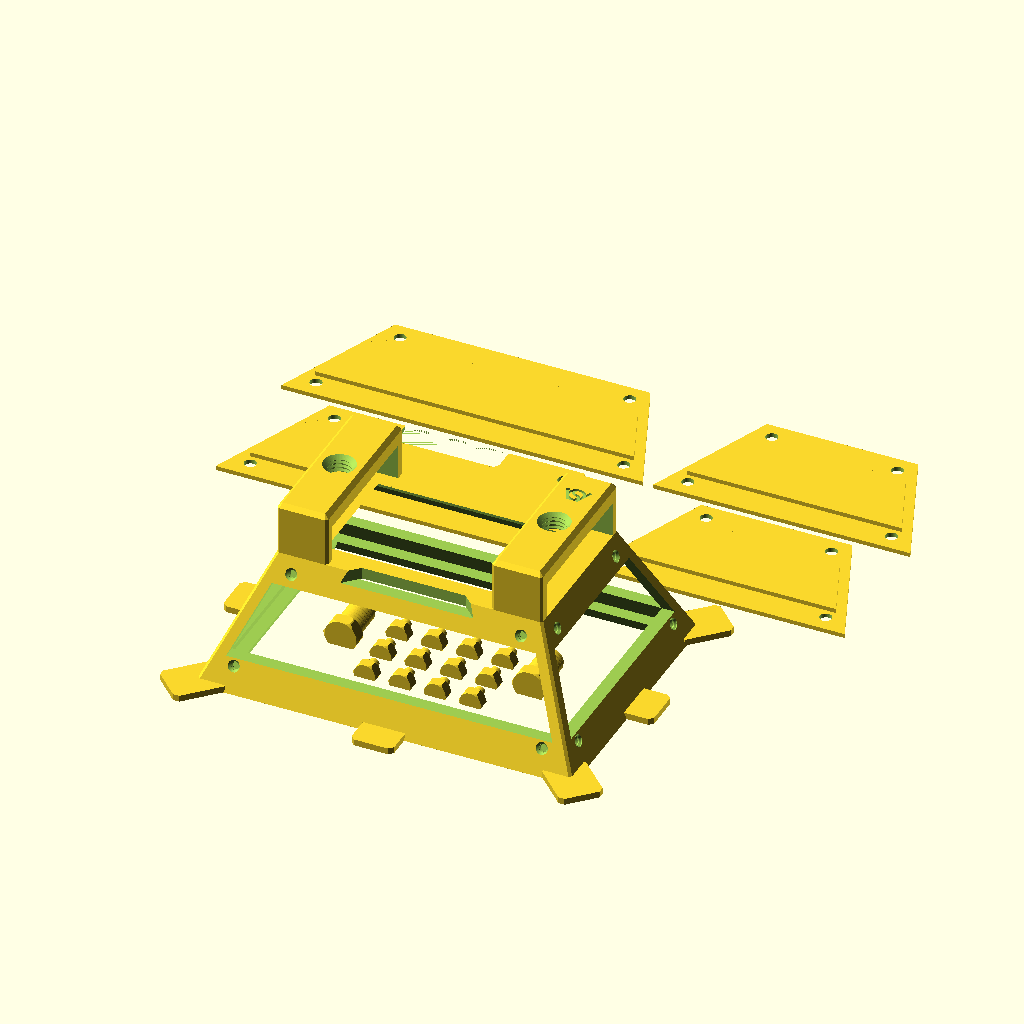
Cell 1: rendered with the file's own defaults.
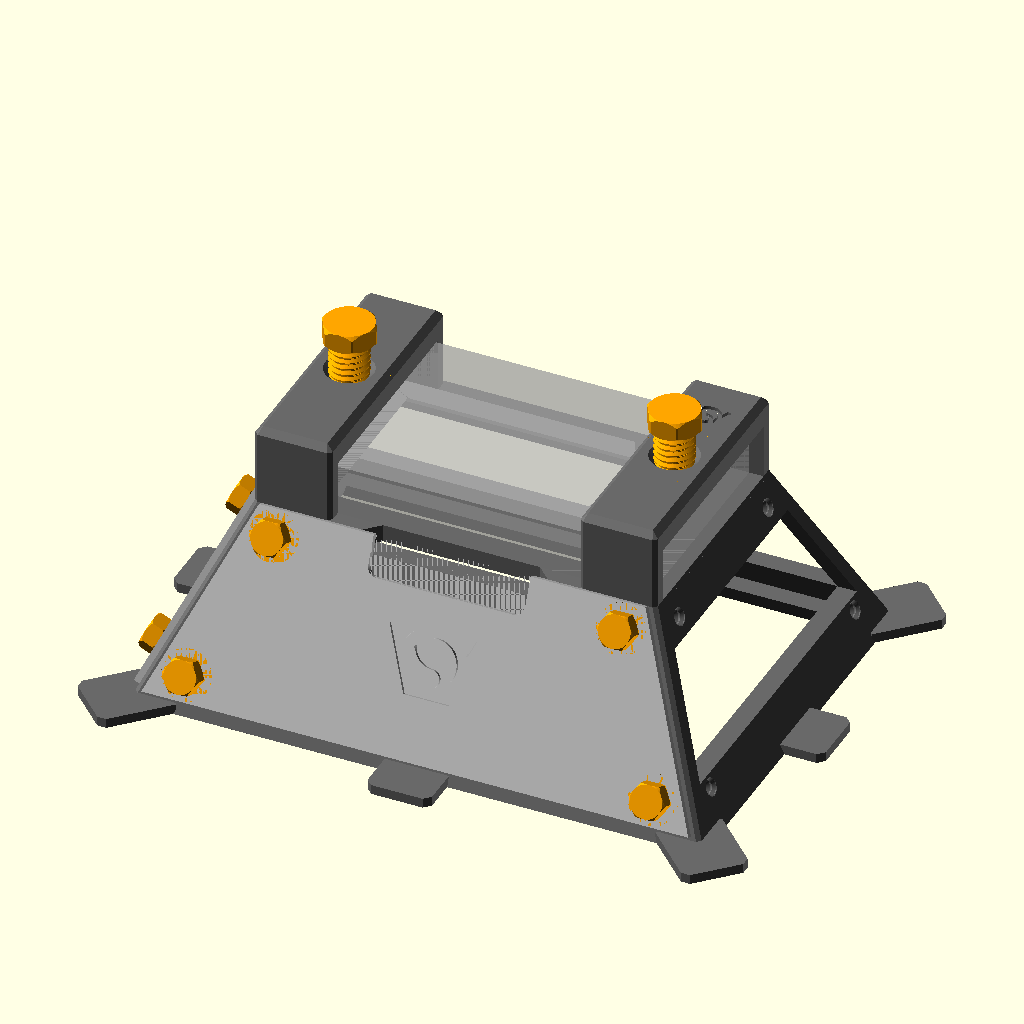
Cell 2: the same model with part = "assembly".
All cells are drawn from the same view direction (rotation 55°, 0°, 25°, orthographic, colour scheme Cornfield), but the view is re-fitted for each cell, so position and scale can differ between cells as well as the parameter.
OpenSCAD source file projects/cuboid_video_light_softbox/cuboid_video_light_softboxV5.scad:
// Copyright (C) Jonas Immanuel Frey - Licensed under GPL
// V5: one big wall cover has a rounded, open cutout at its light-side edge
// for fitting and turning the tripod ballhead. Fit this cover on the -y
// long side, aligned with the existing notch in the frame's top plate.
// The other three covers, frame and screws keep their V4 geometry.
//
// V4: V3 with the screws set to the tested values of fdm_optimized_screws.
// The cover thumb screws are 5 mm with a 2 mm pitch and a 10 mm head, instead
// of 6 mm with a 1.5 mm pitch and a 13 mm head, and all threads have 0.25 mm
// clearance. The light clamp screws stay 12 mm: their wide tip spreads the
// pressure on the light. The VeryOS logo is engraved in the outside of the
// big wall covers, and small in the top of one light clamp on the back.
//
// V3: softbox frame for a flat cuboid video light (Ulanzi VL120 RGB). Same
// frame and exchangeable wall covers as V2 (cuboid_video_light_softboxV2.scad):
// each cover spans its whole side face and is held by four printed thumb
// screws threaded straight into the frame wall, two above and two below the
// window.
//
// The fabric clamp ring of V2 is gone. Instead flat lips stick out from the
// front edge: one in the middle of each side and one diagonally from each
// corner. Lay the diffusion fabric over the front opening, pull it taut and
// clip it to the eight lips with clothespins (see clothespin/image.png).
// Without the ring's groove and screws the front rim is narrower, so the
// front opening is bigger than in V2.
//
// Print 1 frame, 1-2 screws, 1 wallcover_big, 1 wallcover_tripod,
// 2 wallcover_small and 16 thumb screws. All threads are single-start
// right-hand with 45 degree flanks.
// Origin: centre of the light's underside; the frame opens towards -z.
//
// Units: mm. No external libraries needed.

/* [View] */
part = "print_layout"; // [print_layout:All parts on bed,assembly:Assembly preview,frame:Frame,screw:Light clamp screw,thumb_screw:Thumb screw (covers),wallcover_big:Wall cover big (plain long side),wallcover_tripod:Wall cover with tripod cutout (-y long side),wallcover_small:Wall cover small (short sides)]

/* [Video light: Ulanzi VL120 RGB] */
light_length = 116; // x, slides through the clamp tunnels along this axis
light_width = 67;   // y
light_height = 16;  // z
// Gap per side between the light and the clamp tunnel walls. The Onshape
// model used 0; raise it if the light does not slide in.
light_side_clearance = 0;
// Extra tunnel height above the light; the screws take it up.
light_headroom = 1;

/* [Frame] */
// Material around the light at the top of the frame.
light_wall = 4.5;
// Length of each clamp tunnel along the light.
clamp_length = 24;
// Clamp roof above the light; holds the screw thread.
clamp_roof = 8;
// How far the top plate reaches under the light, per side.
plate_overlap_x = 13.5;
plate_overlap_y = 7.5;
// General frame thickness: struts and front rim height measured across the
// walls, and the top plate. The thumb screw length follows it.
frame_thickness = 5.5;
// Material left between the thumb screw holes and the inside of the wall or
// the windows.
hole_margin = 0.8;
// Front rim width, measured horizontally.
rail_width = 12;
// From the underside of the light down to the front opening.
softbox_depth = 60;
// Side wall tilt from vertical.
wall_angle = 24;
// Notch in the top plate on the -y long side, below the light's 1/4" thread.
side_notch_width = 48.7;
// 45 degree bevel on the clamp edges, frame corners and screw holes.
chamfer = 2;

/* [Wall covers] */
wallcover_thickness = 2;
// Gap between the lip and the window edges. Below about 1.1 (thickness *
// tan(wall_angle)) the lip's lower edge hits the frame.
wallcover_lip_clearance = 1.2;
// Distance of the thumb screw rows from the cover's top and bottom edges.
wallcover_screw_inset = 8;

/* [Tripod clearance] */
// Width across the long cover, centred below the light's 1/4" thread.
// By default it follows the existing top-plate notch.
tripod_cutout_width = side_notch_width;
// Depth from the light-side edge, measured along the sloping cover.
// Estimated from problem2/image.png; increase for a larger ballhead wheel.
tripod_cutout_depth = 12;
// Rounded inside corners; 0 gives a rectangular cutout.
tripod_cutout_radius = 3;

/* [Logo] */
// The VeryOS logo engraved in the outside of the big wall covers, centred on
// the window, where the lip makes the cover twice as thick.
logo_width = 30;
// The small logo in the top of the +x light clamp, beside the screw.
frame_logo_width = 12;
// Both logos.
logo_depth = 1;

/* [Clothespin lips] */
// Flat tab flush with the front face, one in the middle of each side and one
// at each corner, pointing diagonally outwards. The clothespin's jaws grip it
// from the front and the back.
lip_thickness = 3;
// How far the lip sticks out beyond the frame's outer edge; at the corners
// along the diagonal.
lip_length = 12;
// Across the lip; leaves room to slide the clothespin to either side.
lip_width = 20;

/* [Light clamp screw] */
thread_diameter = 12;
thread_pitch = 2;
// Radial gap between all screws and their frame threads. 0.25 has little play
// and is safe on printers that are not perfectly calibrated.
thread_clearance = 0.25;
// Threaded shank below the head.
screw_length = 19;
screw_head_width = 15; // across flats
screw_head_height = 6;

/* [Thumb screws] */
// 5 mm is the smallest stable size (fdm_optimized_screws).
thumb_thread_diameter = 5;
thumb_thread_pitch = 2;
// 45 degree chamfer at the tip, for an easy start.
thumb_tip_chamfer = 1;
thumb_head_width = 10; // across flats
thumb_head_height = 5;

/* [Screw printing] */
// All screws print lying on a flat of the head, so the layers run along the
// shank and it does not snap between them. This share of the thread diameter
// is cut off their underside, through the shank and the head, which leaves a
// flat they both stand on, so they print without support. 0.1 has printed
// well on the light clamp screw, 0.15 on small screws like the thumb screws.
screw_cut = 0.1;
thumb_screw_cut = 0.15;

/* [Quality] */
$fn = 64;

/* [Hidden] */
eps = 0.01;
cavity_w = light_width + 2 * light_side_clearance;
cavity_h = light_height + light_headroom;
clamp_h = cavity_h + clamp_roof;
// Outer half sizes of the frame at its top (z = 0).
top_x = light_length / 2 + light_wall;
top_y = cavity_w / 2 + light_wall;
clamp_x = top_x - clamp_length / 2;
// Horizontal growth per mm of depth, and the strut thickness measured
// horizontally.
grow = tan(wall_angle);
strut = frame_thickness / cos(wall_angle);
// Outer half sizes at the front rim.
front_half = [top_x, top_y] + [1, 1] * grow * softbox_depth;
opening_half = [light_length / 2 - plate_overlap_x, light_width / 2 - plate_overlap_y];
// Side faces as [rotation about z, half width at the top, distance from the
// centre at the top]. Rotating the +y face by 90 gives the -x face.
side_faces = [[0, top_x, top_y], [180, top_x, top_y], [90, top_y, top_x], [270, top_y, top_x]];
// Positions on a side face are measured along the slope from the frame top.
// Covers end 1 mm above the lips.
cover_bottom_v = (softbox_depth - lip_thickness - 1) / cos(wall_angle);
thumb_hole_r = thumb_thread_diameter / 2 + thread_clearance;
// Depth of the cover screw holes, square to the face.
cover_hole_depth = frame_thickness - hole_margin;
// Threaded shank: wall cover plus hole, 0.5 mm short of the hole's end.
thumb_screw_length = wallcover_thickness + cover_hole_depth - 0.5;
// Windows stop hole_margin short of the cover screw holes. At the top the
// hole runs downwards into the wall, so its inner end decides.
window_top_z = -((wallcover_screw_inset + thumb_hole_r) * cos(wall_angle)
                 + cover_hole_depth * sin(wall_angle) + hole_margin);
window_bottom_z = -(cover_bottom_v - wallcover_screw_inset - thumb_hole_r - hole_margin) * cos(wall_angle);
layout_gap = 5;
// The logo at the size of veryos_logo.svg, as in veryos_logo_cube: a ring and
// the two arms of a V, all logo_stroke wide. The arms stand logo_angle off
// vertical, their outer edges tangent to the ring, their inner edges tangent
// to its hole.
logo_r = 15.6264133379; // outer radius of the ring
logo_stroke = 5;
logo_angle = 22.5;
// Half the flat bottom edge, which is tangent to the ring's bottom.
logo_b = logo_r * (1 - sin(logo_angle)) / cos(logo_angle);
// Outer edge of an arm. The middle of its square end is level with the
// middle of the ring's stroke at the top.
logo_arm = (2 * logo_r - logo_stroke / 2 * (1 + sin(logo_angle))) / cos(logo_angle);
logo_w = 2 * (logo_b + logo_arm * sin(logo_angle));
// The S in the ring: two half rings around half discs, all strokes
// logo_stroke wide.
ring_in = logo_r - logo_stroke;
s_small = (2 * ring_in - logo_stroke) / 4;
s_big = s_small + logo_stroke;

assert(clamp_length < light_length / 2, "Clamps must not meet in the middle.");
assert(opening_half.x > 0 && opening_half.y > 0, "Plate overlap is larger than the light.");
assert(wallcover_lip_clearance >= wallcover_thickness * tan(wall_angle),
       "Wall cover lip would hit the frame; raise wallcover_lip_clearance.");
assert(tripod_cutout_width > 0 &&
       tripod_cutout_width / 2 + hole_margin <
           abs(cover_screws(top_x)[0].x) - thumb_head_width / (2 * cos(30)),
       "Tripod cutout must leave room for the cover screws and their heads.");
assert(tripod_cutout_depth > 0 &&
       tripod_cutout_depth < cover_bottom_v - wallcover_screw_inset - thumb_hole_r - hole_margin,
       "Tripod cutout must leave the front screw row and cover edge intact.");
assert(tripod_cutout_radius >= 0 &&
       tripod_cutout_radius <= min(tripod_cutout_width / 2, tripod_cutout_depth),
       "Tripod corner radius must fit within the cutout width and depth.");

if (part == "print_layout") print_layout();
else if (part == "assembly") assembly();
else if (part == "frame") translate([0, 0, softbox_depth]) frame();
else if (part == "screw") screw_lying();
else if (part == "thumb_screw") thumb_screw_lying();
else if (part == "wallcover_big") wallcover(top_x, true);
else if (part == "wallcover_tripod") wallcover(top_x, true, true);
else if (part == "wallcover_small") wallcover(top_y);

module assembly() {
    color("dimgray") frame();
    // Show the notched -y cover and one short cover, leaving the frame visible.
    for (i = [1, 2]) let(f = side_faces[i]) rotate([0, 0, f[0]]) face_frame(f[2]) {
        color("silver") translate([0, 0, -wallcover_thickness])
            wallcover(f[1], i == 1, i == 1);
        for (p = cover_screws(f[1]))
            color("orange")
                translate([p.x, p.y, -wallcover_thickness - thumb_head_height]) thumb_screw();
    }
    for (s = [-1, 1])
        color("orange")
            translate([s * clamp_x, 0, light_height + screw_length + screw_head_height])
                rotate([180, 0, 0]) screw();
    %translate([0, 0, light_height / 2])
        cube([light_length, light_width, light_height], center = true);
}

// Every part in its print orientation: the frame on its front rim, the rest
// as noted at their modules. All screws print lying inside the frame, and
// the covers in two rows behind it. About 300 x 290 mm with
// the default sizes.
module print_layout() {
    g = layout_gap;
    thumb_pitch = thumb_head_width / cos(30) + g;
    translate([0, 0, softbox_depth]) frame();
    for (i = [0:3], j = [0:3])
        translate([(i - 1.5) * thumb_pitch, (j - 1.5) * (thumb_head_height + thumb_screw_length + g), 0])
            thumb_screw_lying();
    for (s = [-1, 1])
        translate([s * (2 * thumb_pitch + (g + screw_head_width / cos(30)) / 2), 0, 0]) screw_lying();
    // Covers span y from -cover_bottom_v to 0; one big and one small per row.
    big = cover_bottom_half(top_x);
    small = cover_bottom_half(top_y);
    row_half = big + small + g / 2;
    // How far the side and corner lips reach beyond the frame sides.
    lip_reach = max(lip_length, (lip_length + lip_width / 2 - chamfer) / sqrt(2));
    for (k = [0, 1])
        translate([0, front_half.y + lip_reach + g + cover_bottom_v + k * (cover_bottom_v + g), 0]) {
            // Exactly one long cover has tripod clearance; the other is plain.
            translate([big - row_half, 0, 0]) wallcover(top_x, true, k == 0);
            translate([row_half - small, 0, 0]) wallcover(top_y);
        }
}

module frame() {
    pyramid();
    for (s = [-1, 1]) translate([s * clamp_x, 0, 0]) clamp(s == 1);
    for (f = side_faces) rotate([0, 0, f[0]])
        translate([0, f[2] + grow * softbox_depth, -softbox_depth])
            linear_extrude(lip_thickness) lip_outline(rail_width / 2);
    for (i = [-1, 1], j = [-1, 1])
        translate([i * front_half.x, j * front_half.y, -softbox_depth]) rotate(atan2(j, i) - 90)
            linear_extrude(lip_thickness) lip_outline(lip_width / 2 + 1);
}

// Frustum shell with a window in each side, a top plate the light rests on
// and a rim around the front opening.
module pyramid() {
    difference() {
        frustum(0, softbox_depth, 0, chamfer);
        frustum(frame_thickness, softbox_depth - frame_thickness, strut);
        frustum(softbox_depth - frame_thickness, softbox_depth + 1, rail_width);
        windows();
        hull() {
            layer(opening_half - [1, 1], 1);
            layer(opening_half + [1, 1] * (frame_thickness + 1), -frame_thickness - 1);
        }
        r = 2 * top_y;
        translate([0, -cavity_w / 2, -frame_thickness - eps])
            linear_extrude(frame_thickness + 1)
                polygon([[-side_notch_width / 2, 0], [side_notch_width / 2, 0],
                         [side_notch_width / 2 + r, -r], [-side_notch_width / 2 - r, -r]]);
        for (f = side_faces) rotate([0, 0, f[0]]) face_frame(f[2])
            for (p = cover_screws(f[1])) translate([p.x, p.y, 0]) thumb_thread_hole(cover_hole_depth);
    }
}

// Each window prism runs straight through two opposite walls. Its sides
// follow the inner faces of the adjacent walls, which leaves the corner struts.
module windows() {
    z0 = window_top_z;
    z1 = window_bottom_z;
    for (k = [0, 1]) {
        half = k == 0 ? top_x : top_y;
        w0 = half - strut - grow * z0;
        w1 = half - strut - grow * z1;
        rotate([90, 0, 90 * k])
            linear_extrude(4 * front_half.x, center = true)
                polygon([[-w0, z0], [w0, z0], [w1, z1], [-w1, z1]]);
    }
}

// Tunnel the light slides through, with a threaded hole in its roof.
// If with_logo, the small logo is engraved in the top, on the +y side of the
// screw, midway to the bevel. +y is up when the light hangs from its 1/4"
// thread, so it reads correctly from behind.
module clamp(with_logo = false) {
    hole_d = thread_diameter + 2 * thread_clearance;
    hole_minor_r = hole_d / 2 - 0.4 * thread_pitch;
    difference() {
        translate([0, 0, -eps]) chamfered_block([clamp_length, 2 * top_y, clamp_h + eps], chamfer);
        translate([-clamp_length, -cavity_w / 2, -1]) cube([2 * clamp_length, cavity_w, cavity_h + 1]);
        translate([0, 0, cavity_h - 1]) threaded_rod(hole_d, clamp_roof + 2, thread_pitch);
        translate([0, 0, clamp_h - chamfer])
            cylinder(r1 = hole_minor_r, r2 = hole_minor_r + chamfer + 1, h = chamfer + 1);
        if (with_logo)
            translate([0, (hole_minor_r + top_y) / 2, clamp_h - logo_depth])
                linear_extrude(logo_depth + 1)
                    scale(frame_logo_width / logo_w) translate([0, -logo_r]) logo();
    }
}

// Threaded hole for a thumb screw, from z = 0 to `depth`, with a 45 degree
// lead-in at z = 0.
module thumb_thread_hole(depth) {
    thread_h = 0.4 * thumb_thread_pitch;
    translate([0, 0, -1]) {
        threaded_rod(2 * thumb_hole_r, depth + 1, thumb_thread_pitch);
        cylinder(r1 = thumb_hole_r + 1, r2 = thumb_hole_r - thread_h, h = 1 + thread_h);
    }
}

// Light clamp screw.
module screw()
    hex_screw(thread_diameter, thread_pitch, screw_length, screw_head_width, screw_head_height,
              chamfer);

module thumb_screw()
    hex_screw(thumb_thread_diameter, thumb_thread_pitch, thumb_screw_length,
              thumb_head_width, thumb_head_height, thumb_tip_chamfer);

module screw_lying()
    lying(thread_diameter, screw_length, screw_head_width, screw_head_height, screw_cut) screw();

module thumb_screw_lying()
    lying(thumb_thread_diameter, thumb_screw_length, thumb_head_width, thumb_head_height, thumb_screw_cut)
        thumb_screw();

// Lays a screw (the children, upright as hex_screw makes it) on a flat of its
// head, centred on the origin, and cuts off everything below cut * d above
// the shank's lowest point. The cut is the print bed, z = 0.
module lying(d, length, head_width, head_height, cut) {
    axis_z = d * (0.5 - cut);
    translate([0, -(head_height + length) / 2, axis_z]) difference() {
        rotate([-90, 0, 0]) children();
        translate([-head_width, -1, -axis_z - head_width])
            cube([2 * head_width, head_height + length + 2, head_width]);
    }
}

// Hex head with bevelled corners on z = 0, shank upwards.
module hex_screw(d, pitch, length, head_width, head_height, tip) {
    w = head_width / 2;
    h = head_height;
    intersection() {
        cylinder(r = w / cos(30), h = h, $fn = 6);
        rotate_extrude() polygon([[0, 0], [w, 0], [w + 1, 1], [w + 1, h - 1], [w, h], [0, h]]);
    }
    translate([0, 0, h - eps]) intersection() {
        threaded_rod(d, length + eps, pitch);
        // 45 degree tip chamfer eases the start into the thread. On the light
        // clamp screw it also leaves a flat pad that presses on the light.
        cylinder(h = length + eps, r1 = d / 2 - tip + length, r2 = d / 2 - tip);
    }
}

// Printed flat, lip up. The plate covers the whole side face and the lip sits
// inside the window. If with_logo, the VeryOS logo is engraved in the
// outside, the face on the bed, mirrored so it reads correctly from outside.
// with_tripod_cutout opens the light-side edge through both plate and lip.
module wallcover(top_half, with_logo = false, with_tripod_cutout = false) {
    difference() {
        union() {
            linear_extrude(wallcover_thickness) cover_outline(top_half);
            translate([0, 0, wallcover_thickness - eps])
                linear_extrude(wallcover_thickness + eps)
                    offset(delta = -wallcover_lip_clearance) window_outline(top_half);
        }
        for (p = cover_screws(top_half))
            translate([p.x, p.y, -1]) cylinder(d = thumb_thread_diameter + 0.6, h = wallcover_thickness + 2);
        if (with_tripod_cutout) tripod_cutout();
        if (with_logo)
            translate([0, (window_top_z + window_bottom_z) / (2 * cos(wall_angle)), -1])
                linear_extrude(logo_depth + 1) mirror([1, 0])
                    scale(logo_width / logo_w) translate([0, -logo_r]) logo();
    }
}

// Open U-shaped notch at y = 0. Only the two inside corners are rounded;
// the cutter extends beyond the edge and through the full lip thickness.
module tripod_cutout() {
    w = tripod_cutout_width;
    d = tripod_cutout_depth;
    r = tripod_cutout_radius;
    translate([0, 0, -eps]) linear_extrude(2 * wallcover_thickness + 2 * eps)
        hull() {
            translate([-w / 2, -d + r]) square([w, d - r + eps]);
            if (r > 0)
                for (s = [-1, 1]) translate([s * (w / 2 - r), -d + r]) circle(r = r);
        }
}

// Shapes in a side face's plane: x along the top edge, y up the slope with
// y = 0 at the frame top. top_half is the face's half width at the frame top.

// Up to the corner bevels, minus 0.5 mm.
module cover_outline(top_half) {
    w = top_half - chamfer - 0.5;
    s = sin(wall_angle);
    v = cover_bottom_v;
    polygon([[-w, 0], [w, 0], [w + v * s, -v], [-w - v * s, -v]]);
}

// Half width of the cover outline at its bottom edge.
function cover_bottom_half(top_half) = top_half - chamfer - 0.5 + cover_bottom_v * sin(wall_angle);

module window_outline(top_half) {
    v0 = -window_top_z / cos(wall_angle);
    v1 = -window_bottom_z / cos(wall_angle);
    w = top_half - strut;
    s = sin(wall_angle);
    polygon([[-w - v0 * s, -v0], [w + v0 * s, -v0], [w + v1 * s, -v1], [-w - v1 * s, -v1]]);
}

// The VeryOS logo at the size of veryos_logo.svg, bottom edge on y = 0,
// centred on x = 0, as in veryos_logo_cube.
module logo() {
    difference() {
        union() {
            translate([0, logo_r]) circle(r = logo_r);
            for (m = [0, 1]) mirror([m, 0])
                translate([logo_b, 0]) rotate(-logo_angle)
                    translate([-logo_stroke, 0]) square([logo_stroke, logo_arm]);
            // between the arms, below the ring's middle
            polygon([[-logo_b, 0], [logo_b, 0],
                     [logo_b + logo_r * tan(logo_angle), logo_r],
                     [-logo_b - logo_r * tan(logo_angle), logo_r]]);
        }
        translate([0, logo_r]) for (a = [0, 180]) rotate(a) s_hole();
    }
}

// One of the two holes the S leaves in the ring: the right half of the ring's
// hole above the lower half ring, and the upper half disc.
module s_hole() {
    difference() {
        intersection() {
            circle(r = ring_in);
            translate([0, -ring_in]) square(2 * ring_in);
        }
        translate([0, -(ring_in - s_small)]) circle(r = s_big);
    }
    translate([0, ring_in - s_small]) circle(r = s_small);
}

// Two rows above and below the window, set in from its corners.
function cover_screws(top_half) =
    [for (v = [wallcover_screw_inset, cover_bottom_v - wallcover_screw_inset], s = [-1, 1])
        [s * (top_half - strut + v * sin(wall_angle) - thumb_hole_r - 3), -v]];

// Puts a side face's plane on the +y face whose top edge is dist from the
// centre: local z = 0 on the face, +z pointing into the frame.
module face_frame(dist)
    translate([0, dist, 0]) rotate([90 + wall_angle, 0, 0]) children();

// A clothespin lip in the front plane: y outwards from the frame's outer edge,
// or along the diagonal from a frame corner, x across it. It reaches `back`
// into the frame so it ends in the rim; at a corner that puts its back edge
// just inside the frame's outer edges. The outer corners are bevelled so they
// do not snag the fabric.
module lip_outline(back) {
    w = lip_width / 2;
    l = lip_length;
    c = chamfer;
    polygon([[-w, -back], [w, -back], [w, l - c], [w - c, l], [c - w, l], [-w, l - c]]);
}

// Frame-shaped frustum between two depths below the frame top, inset
// horizontally from the outer walls and with chamfered vertical corners.
module frustum(d0, d1, inset = 0, c = 0)
    hull() {
        layer([top_x, top_y] + [1, 1] * (grow * d0 - inset), -d0, c);
        layer([top_x, top_y] + [1, 1] * (grow * d1 - inset), -d1, c);
    }

// Thin horizontal rectangle with half sizes `half` at height z; hull() cap.
module layer(half, z, c = 0)
    translate([0, 0, z]) linear_extrude(eps, center = true)
        offset(delta = c, chamfer = true) square(2 * half - [2, 2] * c, center = true);

// Box from z = 0 with chamfered vertical and top edges.
module chamfered_block(size, c)
    hull() {
        linear_extrude(size.z - c)
            offset(delta = c, chamfer = true) square([size.x, size.y] - [2, 2] * c, center = true);
        linear_extrude(size.z)
            offset(delta = -c) offset(delta = c, chamfer = true)
                square([size.x, size.y] - [2, 2] * c, center = true);
    }

// Threaded rod of major diameter d from z = 0 to h: a screw shank, and, with
// the clearance added, the shape cut for a threaded hole. render() keeps the
// preview working with this many threads.
module threaded_rod(d, h, pitch) {
    r_root = d / 2 - 0.4 * pitch;
    render(convexity = 4) intersection() {
        union() {
            cylinder(r = r_root + eps, h = h);
            thread_ridge(r_root, -pitch, h + pitch, pitch);
        }
        cylinder(r = d / 2 + 1, h = h);
    }
}

// Sweeps a trapezoid around a right-handed helix. Equal radial depth and
// axial flank run give 45 degree flanks (90 degree included angle).
module thread_ridge(r_root, z0, z1, pitch) {
    depth = 0.4 * pitch;
    half_tip = 0.05 * pitch;
    steps = ceil((z1 - z0) / pitch * $fn);
    profile = [[r_root - eps, -half_tip - depth - eps],
               [r_root + depth, -half_tip],
               [r_root + depth, half_tip],
               [r_root - eps, half_tip + depth + eps]];
    points = [for (i = [0:steps])
        let(z = z0 + (z1 - z0) * i / steps, a = 360 * z / pitch)
        for (p = profile) [p[0] * cos(a), p[0] * sin(a), z + p[1]]];
    // Clockwise winding as viewed from outside, as required by OpenSCAD.
    faces = concat(
        [[3, 2, 1, 0]],
        [for (i = [0:steps-1], j = [0:3])
            [4*i+j, 4*i+(j+1)%4, 4*(i+1)+(j+1)%4]],
        [for (i = [0:steps-1], j = [0:3])
            [4*i+j, 4*(i+1)+(j+1)%4, 4*(i+1)+j]],
        [[4*steps, 4*steps+1, 4*steps+2, 4*steps+3]]);
    polyhedron(points = points, faces = faces, convexity = 16);
}
Customizer parameters (derived from the source; name, type, default, range or options):
part: string, default "print_layout", options "print_layout", "assembly", "frame", "screw", "thumb_screw", "wallcover_big", "wallcover_tripod", "wallcover_small"
light_length: number, default 116
light_width: number, default 67
light_height: number, default 16
light_side_clearance: number, default 0
light_headroom: number, default 1
light_wall: number, default 4.5
clamp_length: number, default 24
clamp_roof: number, default 8
plate_overlap_x: number, default 13.5
plate_overlap_y: number, default 7.5
frame_thickness: number, default 5.5
hole_margin: number, default 0.8
rail_width: number, default 12
softbox_depth: number, default 60
wall_angle: number, default 24
side_notch_width: number, default 48.7
chamfer: number, default 2
wallcover_thickness: number, default 2
wallcover_lip_clearance: number, default 1.2
wallcover_screw_inset: number, default 8
tripod_cutout_depth: number, default 12
tripod_cutout_radius: number, default 3
logo_width: number, default 30
frame_logo_width: number, default 12
logo_depth: number, default 1
lip_thickness: number, default 3
lip_length: number, default 12
lip_width: number, default 20
thread_diameter: number, default 12
thread_pitch: number, default 2
thread_clearance: number, default 0.25
screw_length: number, default 19
screw_head_width: number, default 15
screw_head_height: number, default 6
thumb_thread_diameter: number, default 5
thumb_thread_pitch: number, default 2
thumb_tip_chamfer: number, default 1
thumb_head_width: number, default 10
thumb_head_height: number, default 5
screw_cut: number, default 0.1
thumb_screw_cut: number, default 0.15
